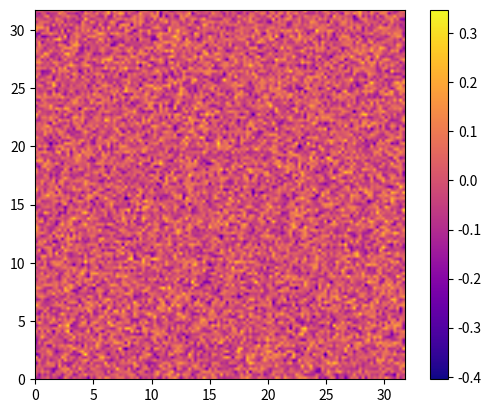

Here is the Python script that generated this plot:
import numpy as np
import matplotlib.pyplot as plt
from matplotlib.animation import FuncAnimation, FFMpegWriter

# Grid
N = 128
L = 32.0
t_steps = 1000
x = np.linspace(0, L, N, endpoint=False)
y = np.linspace(0, L, N, endpoint=False)
X, Y = np.meshgrid(x, y, indexing='ij')

# Fourier modes
kx = 2*np.pi * np.fft.fftfreq(N, d=L/N)
ky = 2*np.pi * np.fft.fftfreq(N, d=L/N)
Kx, Ky = np.meshgrid(kx, ky, indexing='ij')

K2 = Kx**2 + Ky**2

L = K2 - K2**2

# initial condtion and fourier transform of u0
u0 = 0.1*np.random.randn(N, N)
v0 = np.fft.fft2(u0)

# ETDRK4 coefficients ===================================
h = 0.25 #time step size

# operators 
E = np.exp(h*L)
E2 = np.exp(0.5*h*L)

# Phi functions compute with the contour trick by kassam
M = 16
r = np.exp(1j*np.pi*(np.arange(1, M+1) - 0.5)/M) #pieces of the unit circle

z = h * (L) #arguments of the phi functions
LR = z[:, :, None] + r[None, None, :] #take all the points in z and add a unit circle around them

# uses trapezoidal rule over the unit circle to approximate phi
phi1 = np.mean((np.exp(LR) - 1) / LR, axis=2)
phi2 = np.mean((np.exp(LR) - 1 - LR) / (LR**2), axis=2)
phi3 = np.mean((np.exp(LR) - 1 - LR - LR**2/2) / (LR**3), axis=2)

#phi1 = (np.exp(L) - 1) / L
#phi2 = (np.exp(L) - 1 - L) / (L**2)
#phi3 = (np.exp(L) - 1 - L - L**2/2) / (L**3)


print("Everything has been precomputed. Moving on to time-stepping.")
def NonLinear(u_ft): #takes in fourier transformed u and computes the non linear part.
    u_x = np.fft.ifft2(1j*Kx*u_ft).real
    u_y = np.fft.ifft2(1j*Ky*u_ft).real
    return np.fft.fft2(-0.5*(u_x**2 + u_y**2))

def Step(u_ft):
    # Stage a
    a = NonLinear(u_ft)

    # Stage b
    ua = E2 * (u_ft + 0.5*h*a)
    b = NonLinear(ua)

    # Stage c
    ub = E2 * (u_ft + 0.5*h*b)
    c = NonLinear(ub)

    # Stage d
    uc = E * (u_ft + h*c)
    d = NonLinear(uc)

    # Final update
    u_ft_next = E * u_ft + h * E * (phi1 * a + 2*phi2 * (b + c) + phi3 * d)
    return u_ft_next

v = v0
u_list = [u0]
t_list = [0]
nplt = 1 #save every nplt steps

for n in range(1,t_steps+1):
    t = n*h

    v = Step(v)
    if n%nplt == 0:
        u = np.fft.ifft2(v).real
        u_list.append(np.copy(u))
        t_list.append(np.copy(t))

fig, ax = plt.subplots()
im = ax.imshow(u_list[0], cmap = "plasma", interpolation='bilinear', extent=[0, h*(N-1), 0, h*(N-1)], origin='lower') #interpolation='bilinear'

fig.colorbar(im, ax = ax)

def update(frame):
    im.set_array(u_list[frame])
    return [im]

ani = FuncAnimation(fig, update, frames = len(t_list), interval = 1, blit=True, repeat = True)
print("Playing Animation.")
plt.show()
